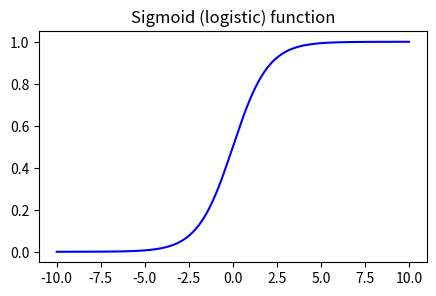

Write the Python code that produced this figure.
import matplotlib.pyplot as plt
import numpy as np

#Plotting a sigmoid (logistic) function

x = np.linspace(-10,10,10000)
g_x = 1/(1+np.e**-x)


fig, ax = plt.subplots(1,1,figsize=(5,3))

ax.plot(x,g_x, c='b')
ax.set_title('Sigmoid (logistic) function')